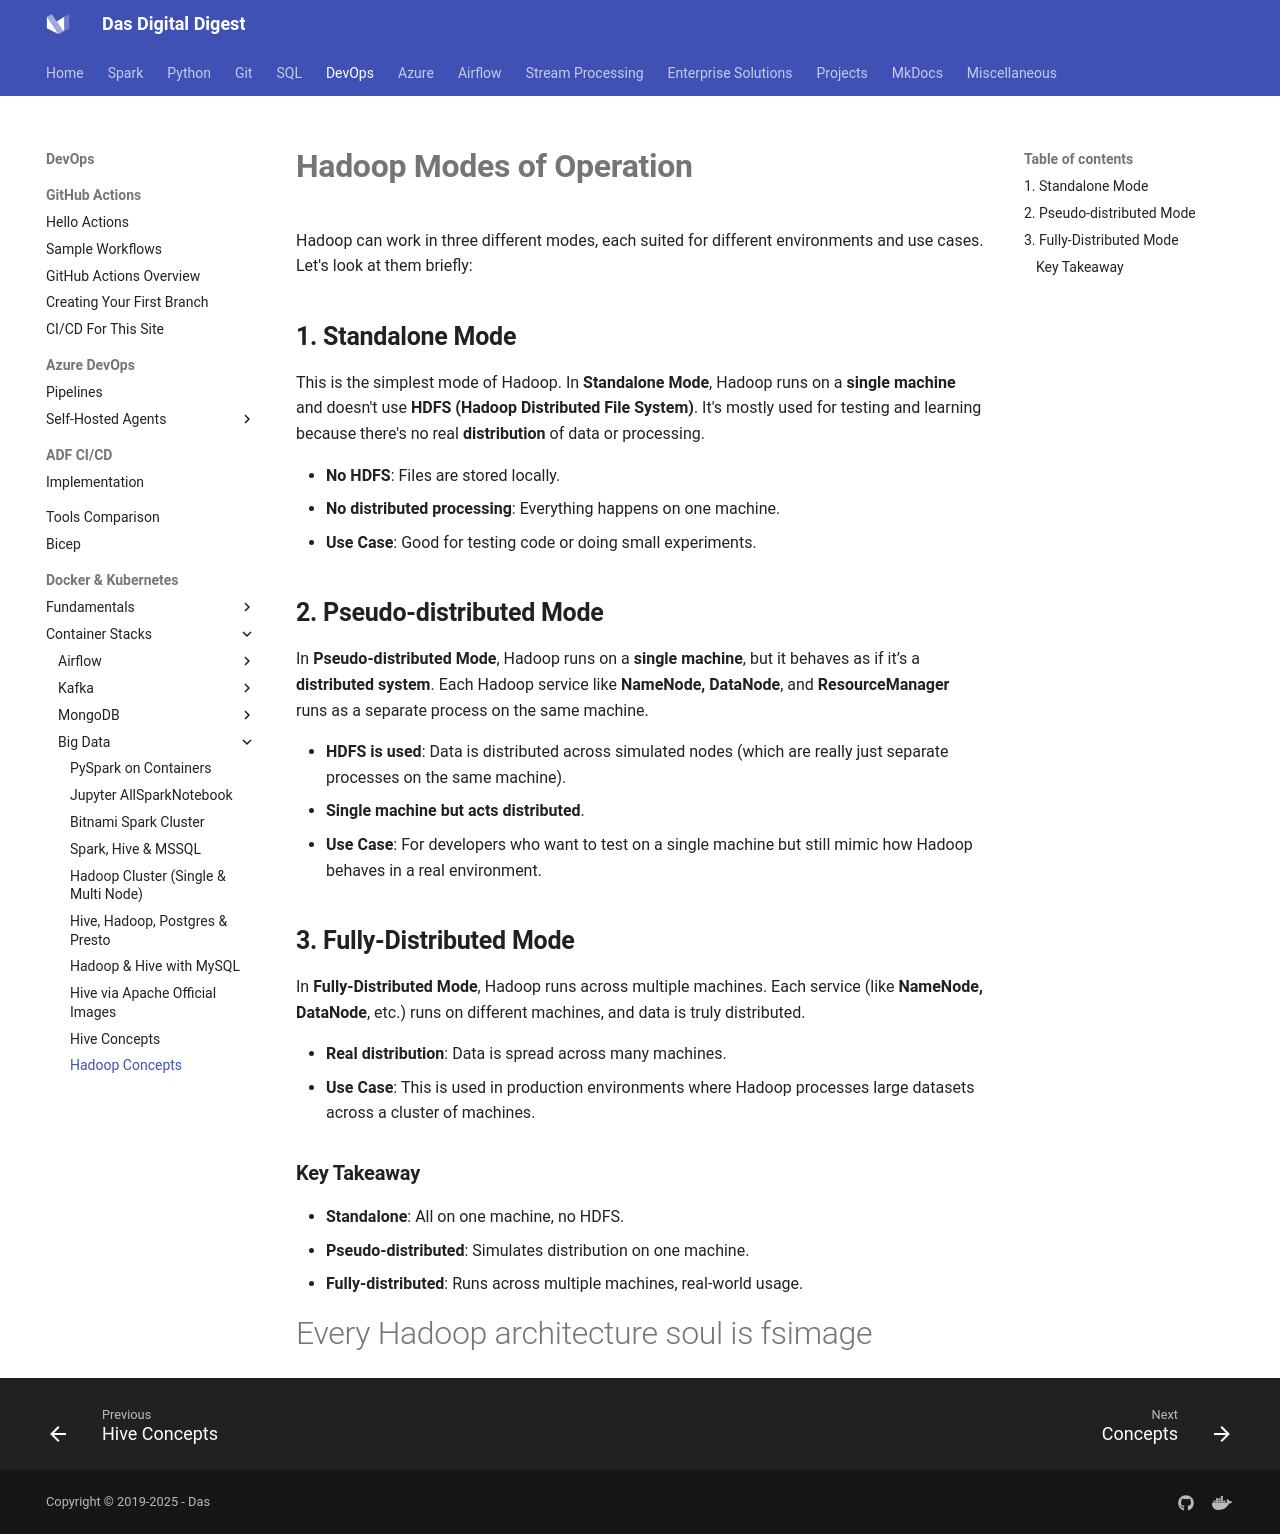

repository: dwdas9/home · page: DevOps/Docker/ContainerStacks/BigDataStack/4.9.2_Hadoop_Concepts.html · generator: mkdocs

# **Hadoop Modes of Operation**

Hadoop can work in three different modes, each suited for different environments and use cases. Let's look at them briefly:

## **1. Standalone Mode**

This is the simplest mode of Hadoop. In **Standalone Mode**, Hadoop runs on a **single machine** and doesn't use **HDFS (Hadoop Distributed File System)**. It's mostly used for testing and learning because there's no real **distribution** of data or processing.

- **No HDFS**: Files are stored locally.
- **No distributed processing**: Everything happens on one machine.
- **Use Case**: Good for testing code or doing small experiments.

## **2. Pseudo-distributed Mode**

In **Pseudo-distributed Mode**, Hadoop runs on a **single machine**, but it behaves as if it’s a **distributed system**. Each Hadoop service like **NameNode, DataNode**, and **ResourceManager** runs as a separate process on the same machine.

- **HDFS is used**: Data is distributed across simulated nodes (which are really just separate processes on the same machine).
- **Single machine but acts distributed**.
- **Use Case**: For developers who want to test on a single machine but still mimic how Hadoop behaves in a real environment.

## **3. Fully-Distributed Mode**

In **Fully-Distributed Mode**, Hadoop runs across multiple machines. Each service (like **NameNode, DataNode**, etc.) runs on different machines, and data is truly distributed.

- **Real distribution**: Data is spread across many machines.
- **Use Case**: This is used in production environments where Hadoop processes large datasets across a cluster of machines.

### **Key Takeaway**

- **Standalone**: All on one machine, no HDFS.
- **Pseudo-distributed**: Simulates distribution on one machine.
- **Fully-distributed**: Runs across multiple machines, real-world usage.


# Every Hadoop architecture soul is fsimage
